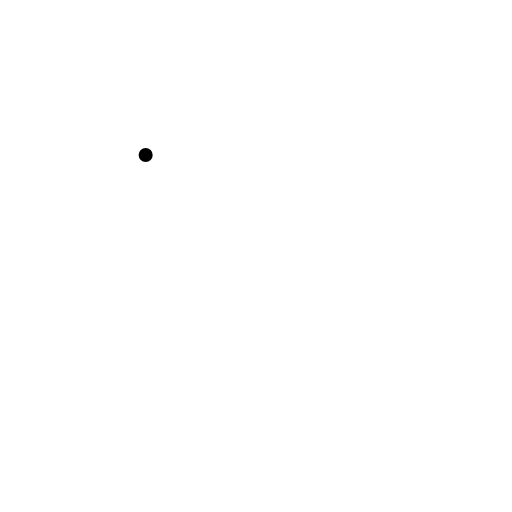
t = 0.00 s
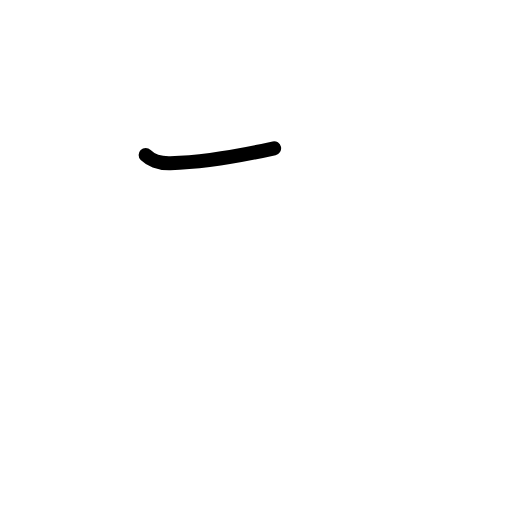
t = 0.58 s
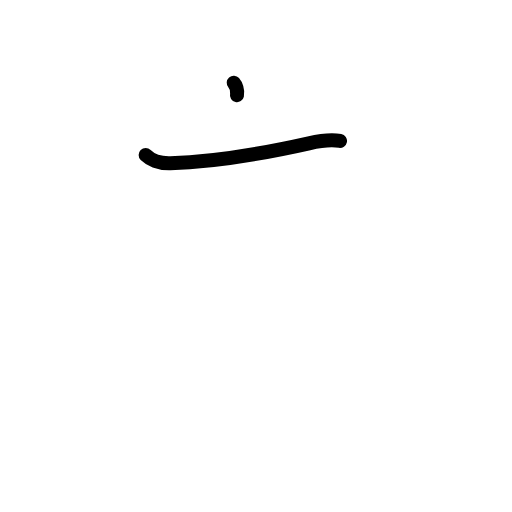
t = 1.17 s
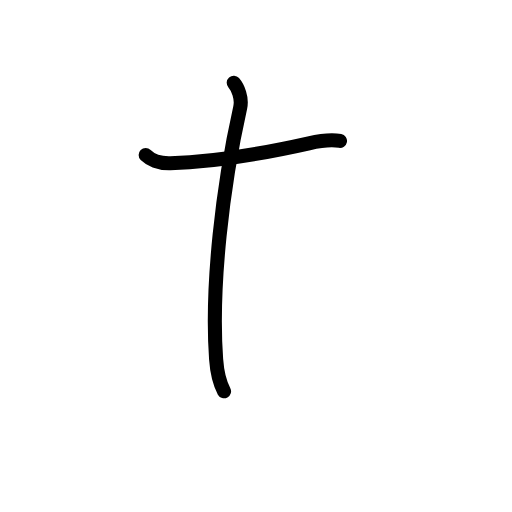
t = 1.83 s
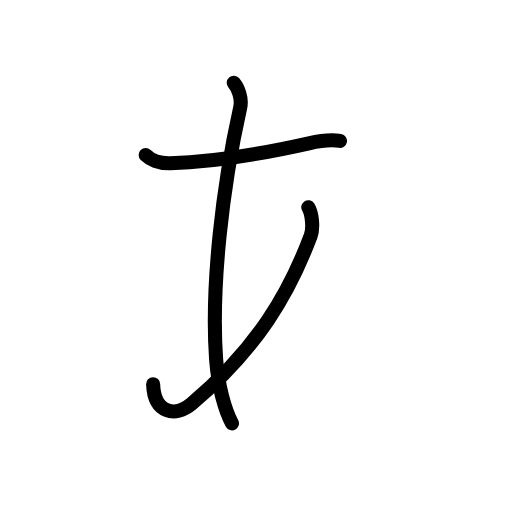
t = 2.42 s
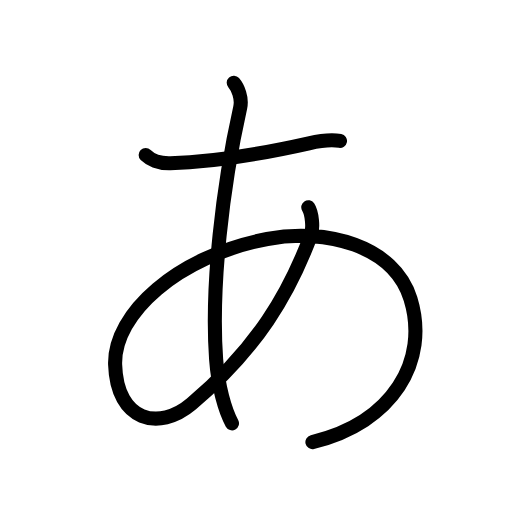
t = 3.00 s

The animated SVG that drew these frames (rendered in a browser with its animation timeline set to each time). Animation: 14 SMIL elements (animate=14); one cycle of 3.00 s.

<?xml version="1.0" encoding="UTF-8"?>
<!--
AniKanjiVG is licensed by CC-BY-SA Paul C. Sommerhoff (https://bitbucket.org/sommerhoff/anikanjivg).
AniKanjiVG uses KanjiVG which is licensed by CC-BY-SA Ulrich Apel (http://kanjivg.tagaini.net).
See also http://creativecommons.org/licenses/by-sa/3.0/
-->
<svg xmlns:kvg='http://kanjivg.tagaini.net' xmlns='http://www.w3.org/2000/svg' width='109' height='109' viewBox='0 0 109 109' style='fill:none;stroke:#000000;stroke-width:3;stroke-linecap:round;stroke-linejoin:round;' id="kvg:kanji_03042"><g id="kvg:03042"><path id="kvg:03042-s1" d="M31.01,33c0.88,0.88,2.75,1.82,5.25,1.75c8.62-0.25,20-2.12,29.5-4.25c1.51-0.34,4.62-0.88,6.62-0.5"><animate attributeName="d" begin="0.0s" dur="0.3333333333333333s" from="M31.01,33C31.01,33,31.01,33,31.01,33" to="M31.01,33c0.88,0.88,2.75,1.82,5.25,1.75" />
<animate attributeName="d" begin="0.3333333333333333s" dur="0.3333333333333333s" from="M31.01,33c0.88,0.88,2.75,1.82,5.25,1.75c0,0,0,0,0,0,0" to="M31.01,33c0.88,0.88,2.75,1.82,5.25,1.75c8.62-0.25,20-2.12,29.5-4.25" />
<animate attributeName="d" begin="0.6666666666666666s" dur="0.3333333333333333s" from="M31.01,33c0.88,0.88,2.75,1.82,5.25,1.75c8.62-0.25,20-2.12,29.5-4.25c0,0,0,0,0,0,0" to="M31.01,33c0.88,0.88,2.75,1.82,5.25,1.75c8.62-0.25,20-2.12,29.5-4.25c1.51-0.34,4.62-0.88,6.62-0.5" />
</path>
<path id="kvg:03042-s2" d="M49.76,17.62c0.88,1,1.82,3.26,1.38,5.25c-3.75,16.75-6.25,38.13-5.13,53.63c0.41,5.7,1.88,10.88,3.38,13.62"><animate attributeName="d" begin="1.0s" dur="0.3333333333333333s" from="M49.76,17.62C49.76,17.62,49.76,17.62,49.76,17.62" to="M49.76,17.62c0.88,1,1.82,3.26,1.38,5.25" />
<animate attributeName="d" begin="1.3333333333333333s" dur="0.3333333333333333s" from="M49.76,17.62c0.88,1,1.82,3.26,1.38,5.25c0,0,0,0,0,0,0" to="M49.76,17.62c0.88,1,1.82,3.26,1.38,5.25c-3.75,16.75-6.25,38.13-5.13,53.63" />
<animate attributeName="d" begin="1.6666666666666665s" dur="0.3333333333333333s" from="M49.76,17.62c0.88,1,1.82,3.26,1.38,5.25c-3.75,16.75-6.25,38.13-5.13,53.63c0,0,0,0,0,0,0" to="M49.76,17.62c0.88,1,1.82,3.26,1.38,5.25c-3.75,16.75-6.25,38.13-5.13,53.63c0.41,5.7,1.88,10.88,3.38,13.62" />
<animate attributeName="d" begin="0s" dur="1.0s" from="M-100,-100" to="M-100,-100" />
</path>
<path id="kvg:03042-s3" d="M65.63,44.12c0.75,1.12,1.16,4.39,0.5,6.12c-4.62,12.26-11.24,23.76-25.37,35.76c-6.86,5.83-15.88,3.75-16.25-8.38c-0.34-10.87,13.38-23.12,32.38-26.74c12.42-2.37,27,1.38,30.5,12.75c4.05,13.18-3.76,26.37-20.88,30.49"><animate attributeName="d" begin="2.0s" dur="0.16666666666666666s" from="M65.63,44.12C65.63,44.12,65.63,44.12,65.63,44.12" to="M65.63,44.12c0.75,1.12,1.16,4.39,0.5,6.12" />
<animate attributeName="d" begin="2.1666666666666665s" dur="0.16666666666666666s" from="M65.63,44.12c0.75,1.12,1.16,4.39,0.5,6.12c0,0,0,0,0,0,0" to="M65.63,44.12c0.75,1.12,1.16,4.39,0.5,6.12c-4.62,12.26-11.24,23.76-25.37,35.76" />
<animate attributeName="d" begin="2.3333333333333335s" dur="0.16666666666666666s" from="M65.63,44.12c0.75,1.12,1.16,4.39,0.5,6.12c-4.62,12.26-11.24,23.76-25.37,35.76c0,0,0,0,0,0,0" to="M65.63,44.12c0.75,1.12,1.16,4.39,0.5,6.12c-4.62,12.26-11.24,23.76-25.37,35.76c-6.86,5.83-15.88,3.75-16.25-8.38" />
<animate attributeName="d" begin="2.5s" dur="0.16666666666666666s" from="M65.63,44.12c0.75,1.12,1.16,4.39,0.5,6.12c-4.62,12.26-11.24,23.76-25.37,35.76c-6.86,5.83-15.88,3.75-16.25-8.38c0,0,0,0,0,0,0" to="M65.63,44.12c0.75,1.12,1.16,4.39,0.5,6.12c-4.62,12.26-11.24,23.76-25.37,35.76c-6.86,5.83-15.88,3.75-16.25-8.38c-0.34-10.87,13.38-23.12,32.38-26.74" />
<animate attributeName="d" begin="2.6666666666666665s" dur="0.16666666666666666s" from="M65.63,44.12c0.75,1.12,1.16,4.39,0.5,6.12c-4.62,12.26-11.24,23.76-25.37,35.76c-6.86,5.83-15.88,3.75-16.25-8.38c-0.34-10.87,13.38-23.12,32.38-26.74c0,0,0,0,0,0,0" to="M65.63,44.12c0.75,1.12,1.16,4.39,0.5,6.12c-4.62,12.26-11.24,23.76-25.37,35.76c-6.86,5.83-15.88,3.75-16.25-8.38c-0.34-10.87,13.38-23.12,32.38-26.74c12.42-2.37,27,1.38,30.5,12.75" />
<animate attributeName="d" begin="2.833333333333333s" dur="0.16666666666666666s" from="M65.63,44.12c0.75,1.12,1.16,4.39,0.5,6.12c-4.62,12.26-11.24,23.76-25.37,35.76c-6.86,5.83-15.88,3.75-16.25-8.38c-0.34-10.87,13.38-23.12,32.38-26.74c12.42-2.37,27,1.38,30.5,12.75c0,0,0,0,0,0,0" to="M65.63,44.12c0.75,1.12,1.16,4.39,0.5,6.12c-4.62,12.26-11.24,23.76-25.37,35.76c-6.86,5.83-15.88,3.75-16.25-8.38c-0.34-10.87,13.38-23.12,32.38-26.74c12.42-2.37,27,1.38,30.5,12.75c4.05,13.18-3.76,26.37-20.88,30.49" />
<animate attributeName="d" begin="0s" dur="2.0s" from="M-100,-100" to="M-100,-100" />
</path>
</g>
</svg>
